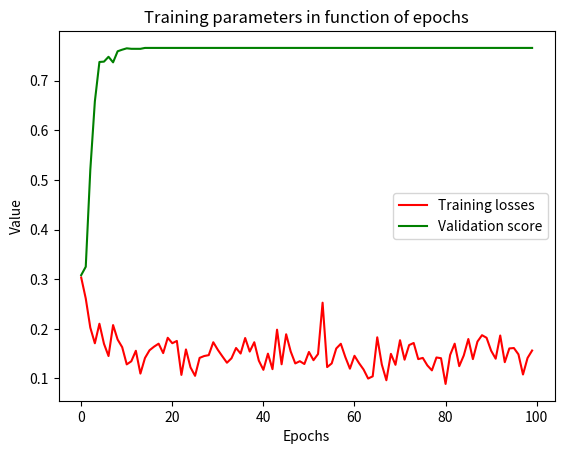

Recreate this plot in Python. (Note: this script raises an exception after producing the figure.)
import matplotlib.pyplot as plt
import time


def plt_losses(epochs, tr_loss, val_score, store_path="./saved_models/losses.png"):
    tr_losses = tr_loss.copy()
    val_scores = val_score.copy()
    epochs = range(epochs)

    # add values
    plt.plot(epochs, tr_losses, 'r', label='Training losses')
    plt.plot(epochs, val_scores, 'g', label='Validation score')

    # labels
    plt.xlabel('Epochs')
    plt.ylabel('Value')
    plt.title('Training parameters in function of epochs')
    plt.legend()

    # save plot as .png
    plt.savefig(store_path)


if __name__ == "__main__":
    training_loss = [0.3035, 0.2611, 0.2024, 0.1709, 0.2103, 0.1699, 0.1452, 0.2076, 0.1784, 0.163, 0.1284, 0.1346,
                     0.1558, 0.1098, 0.1412, 0.1568, 0.1641, 0.1701, 0.1511, 0.182, 0.171, 0.1756, 0.1072, 0.1585,
                     0.1223, 0.1053, 0.1415, 0.1452, 0.147, 0.173, 0.1577, 0.1445, 0.1317, 0.1407, 0.1614, 0.1502,
                     0.1815, 0.1542, 0.173, 0.1359, 0.1174, 0.15, 0.1187, 0.1983, 0.1286, 0.1891, 0.1543, 0.1303,
                     0.1348, 0.1291, 0.1534, 0.1368, 0.1493, 0.2527, 0.1229, 0.1303, 0.1604, 0.1699, 0.1429, 0.1197,
                     0.1457, 0.1309, 0.118, 0.0998, 0.1043, 0.1829, 0.1282, 0.0964, 0.1496, 0.1275, 0.1771, 0.1378,
                     0.1673, 0.1715, 0.139, 0.1414, 0.1263, 0.1163, 0.1423, 0.1408, 0.089, 0.1473, 0.1701, 0.1248,
                     0.1464, 0.1795, 0.139, 0.1743, 0.1872, 0.182, 0.156, 0.1398, 0.1866, 0.1328, 0.1605, 0.1613,
                     0.1486, 0.108, 0.1413, 0.1563]
    val_score = [0.30823312274047304, 0.3250738607377422, 0.5202089651506774, 0.6582906063722105, 0.7377542908094368,
               0.7384109703861937, 0.7481786341083293, 0.7369726263746923, 0.7593080279778461, 0.7624964787035572,
               0.7652129007845508, 0.764260112022867, 0.7642358863840297, 0.7642214134031412, 0.7660393082365697,
               0.7660383460473041, 0.7660391342883207, 0.7660389171571148, 0.7660389208063787, 0.7660388776234218,
               0.7660389122914295, 0.7660389110750082, 0.7660388812726858, 0.7660388928286883, 0.7660389208063787,
               0.7660389025600589, 0.766038893436899, 0.7660388946533203, 0.7660388946533203, 0.7660388946533203,
               0.7660388946533203, 0.7660388946533203, 0.7660388946533203, 0.7660388946533203, 0.7660388946533203,
               0.7660388946533203, 0.7660388946533203, 0.7660388946533203, 0.7660388946533203, 0.7660388946533203,
               0.7660388946533203, 0.7660388946533203, 0.7660388946533203, 0.7660388946533203, 0.7660388946533203,
               0.7660388946533203, 0.7660388946533203, 0.7660388946533203, 0.7660388946533203, 0.7660388946533203,
               0.7660388946533203, 0.7660388946533203, 0.7660388946533203, 0.7660388946533203, 0.7660388946533203,
               0.7660388946533203, 0.7660388946533203, 0.7660388946533203, 0.7660388946533203, 0.7660388946533203,
               0.7660388946533203, 0.7660388946533203, 0.7660388946533203, 0.7660388946533203, 0.7660388946533203,
               0.7660388946533203, 0.7660388946533203, 0.7660388946533203, 0.7660388946533203, 0.7660388946533203,
               0.7660388946533203, 0.7660388946533203, 0.7660388946533203, 0.7660388946533203, 0.7660388946533203,
               0.7660388946533203, 0.7660388946533203, 0.7660388946533203, 0.7660388946533203, 0.7660388946533203,
               0.7660388946533203, 0.7660388946533203, 0.7660388946533203, 0.7660388946533203, 0.7660388946533203,
               0.7660388946533203, 0.7660388946533203, 0.7660388946533203, 0.7660388946533203, 0.7660388946533203,
               0.7660388946533203, 0.7660388946533203, 0.7660388946533203, 0.7660388946533203, 0.7660388946533203,
               0.7660388946533203, 0.7660388946533203, 0.7660388946533203, 0.7660388946533203, 0.7660388946533203]

    plt_losses(100, training_loss, val_score, "./saved_models/PO3_v3/losses.png")
